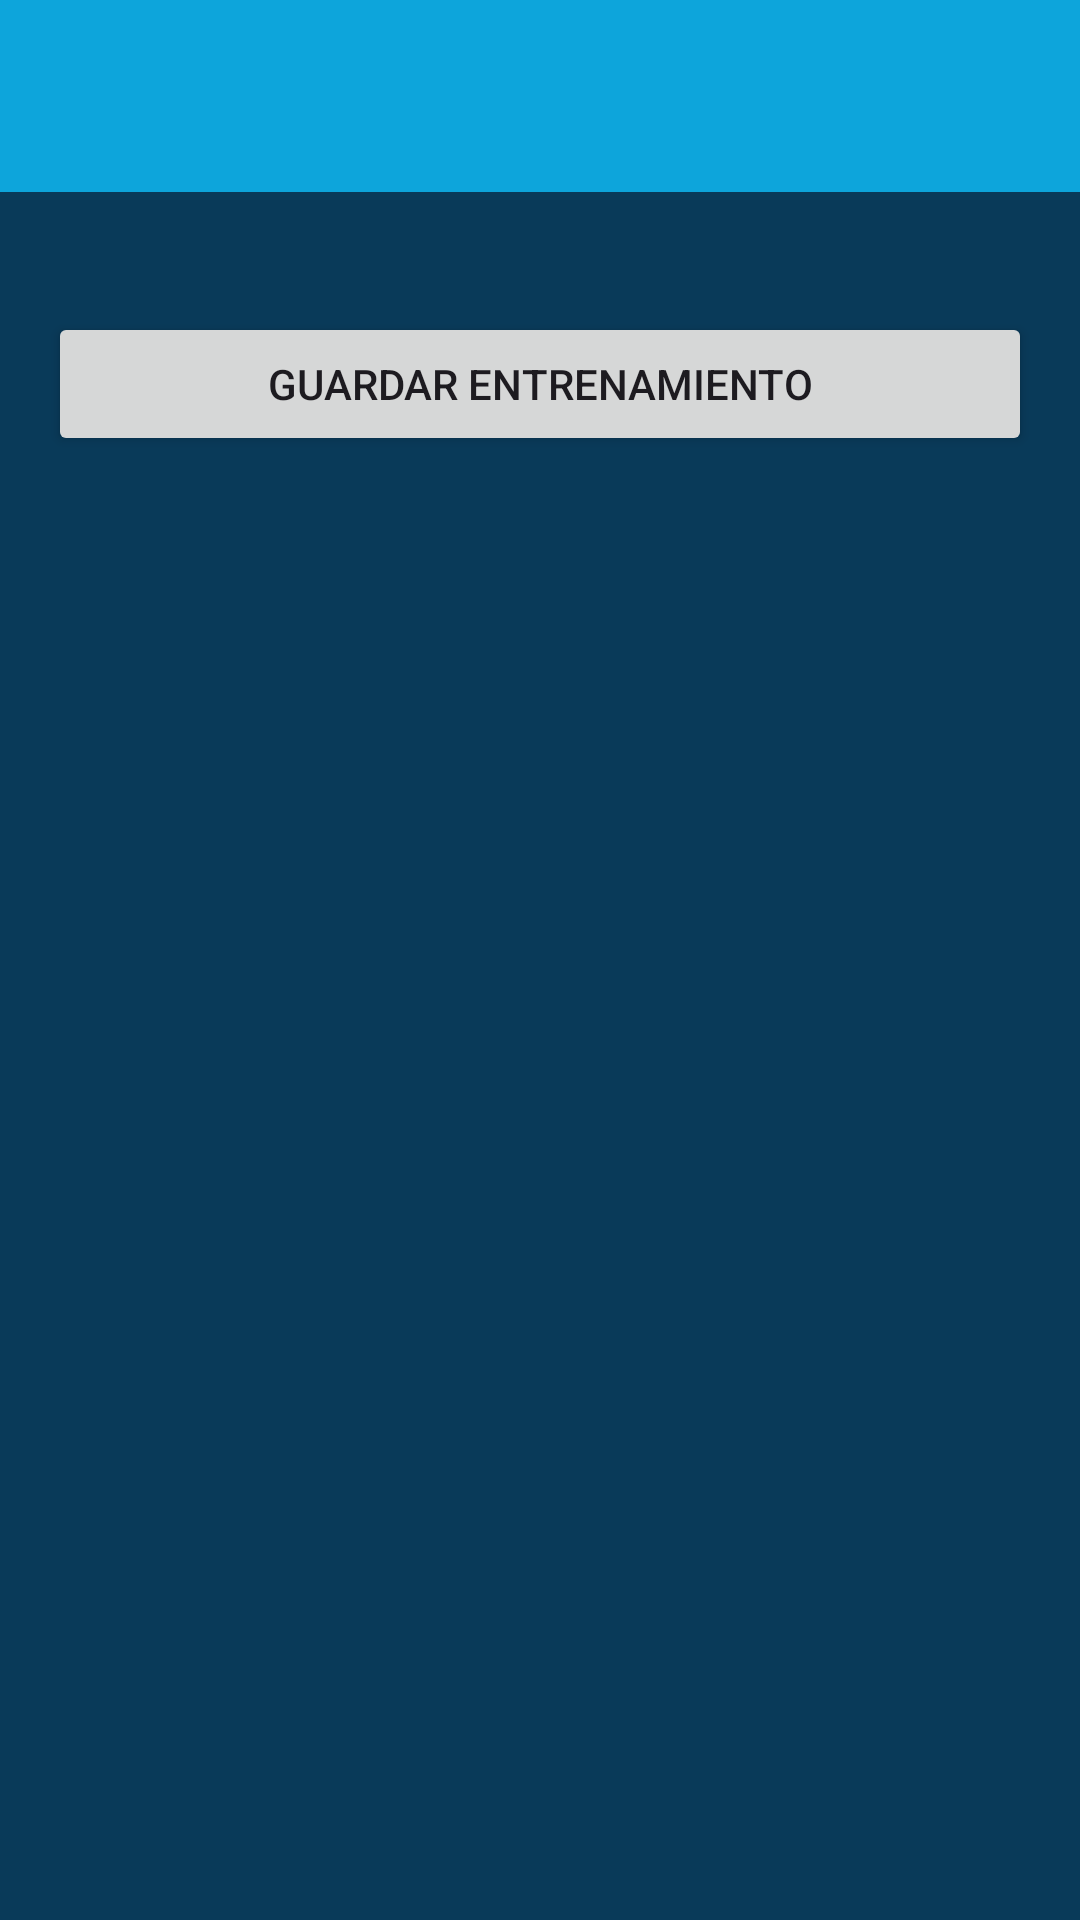

Android layout source for this screen:
<!-- AndroidManifest.xml: application theme Theme.FitSmart -->
<!-- res/layout/activity_training_day.xml -->
<?xml version="1.0" encoding="utf-8"?>
<LinearLayout
    xmlns:android="http://schemas.android.com/apk/res/android"
    android:layout_width="match_parent"
    android:layout_height="match_parent"
    android:orientation="vertical"
    android:background="#093A59">

    <androidx.appcompat.widget.Toolbar
        android:id="@+id/toolbar"
        android:layout_width="match_parent"
        android:layout_height="?attr/actionBarSize"
        android:background="?attr/colorPrimary"/>

    <ScrollView
        android:layout_width="match_parent"
        android:layout_height="match_parent">

        <LinearLayout
            android:id="@+id/layoutExercises"
            android:layout_width="match_parent"
            android:layout_height="wrap_content"
            android:orientation="vertical"
            android:padding="16dp">

            <Button
                android:id="@+id/btnSaveTraining"
                android:layout_width="match_parent"
                android:layout_height="wrap_content"
                android:layout_marginTop="24dp"
                android:text="Guardar entrenamiento"/>

        </LinearLayout>

    </ScrollView>

</LinearLayout>
<!-- resources referenced by this layout -->
<resources>
  <style name="Theme.FitSmart" parent="Base.Theme.FitSmart" />
  <style name="Base.Theme.FitSmart" parent="Theme.Material3.DayNight.NoActionBar">
  
          <item name="colorPrimary">#0DA5DB</item>
          <item name="colorPrimaryContainer">#2563EB</item>
          <item name="colorOnPrimary">#FFFFFF</item>
  
      </style>
</resources>
